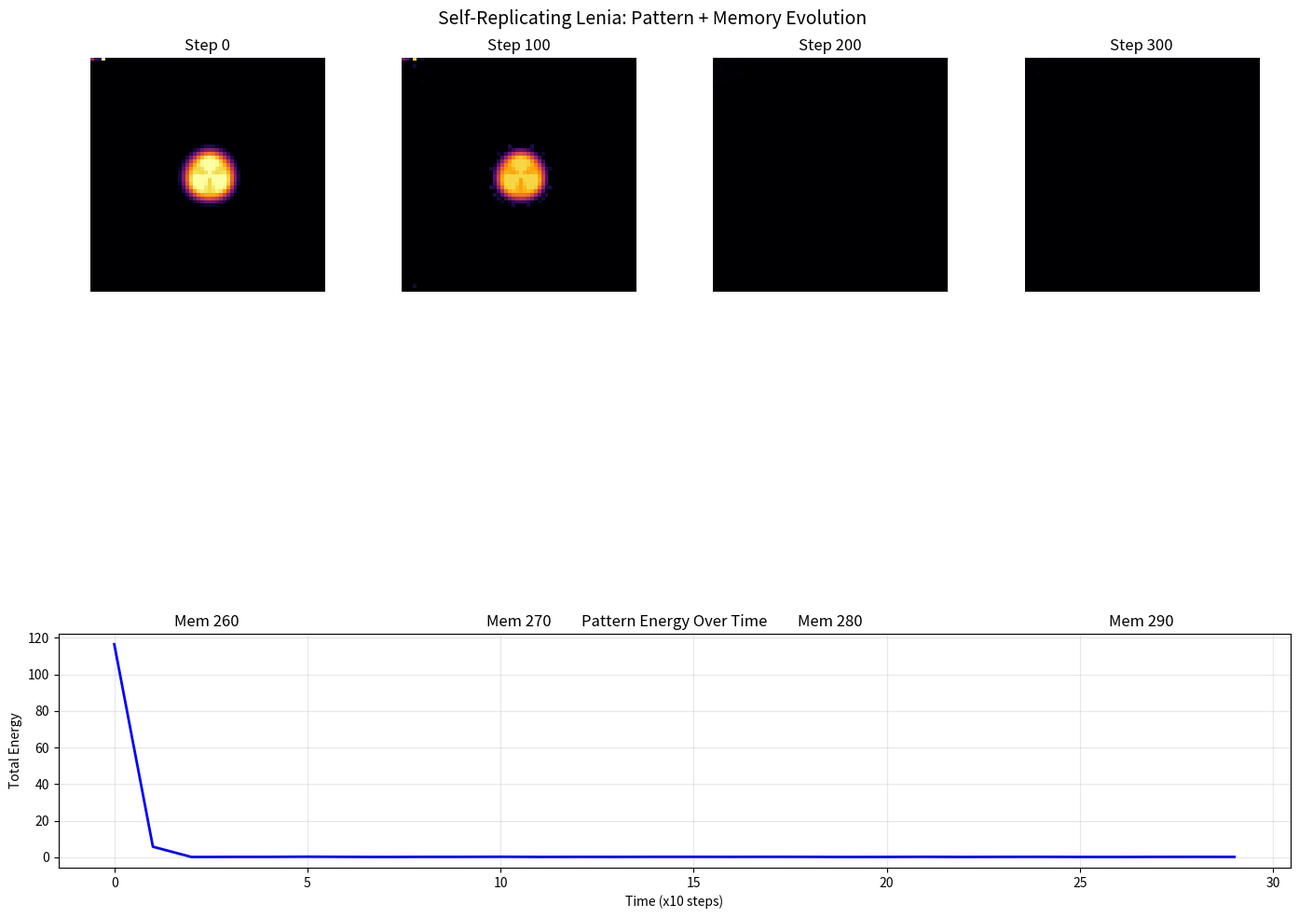

The matplotlib source for this figure: (Note: this script raises an exception after producing the figure.)
"""
Self-Replicating Lenia Experiment

Combining insights from Self-Replicating Neural Networks with Lenia:
- Can a Lenia pattern "remember" its kernel parameters?
- Can we create a pattern that encodes its own shape?

Idea: Train a pattern to output its own kernel parameters through
the dynamics of the field itself (without neural networks).

Approach:
1. Create a Lenia pattern with learnable kernel parameters
2. Add a "memory region" that encodes kernel parameters
3. The pattern evolves, and the memory region updates to reflect
   the kernel parameters that would sustain the pattern

This is simpler than Self-Rep NN but tests the same concept:
can a dynamical system encode its own parameters?
"""

import numpy as np
import matplotlib.pyplot as plt
from scipy.ndimage import convolve
from pathlib import Path
import json


def make_gaussian_kernel(R, mu, sigma):
    """Create a Gaussian ring kernel for Lenia."""
    size = 2 * R + 1
    y, x = np.ogrid[-R:R+1, -R:R+1]
    r = np.sqrt(x**2 + y**2)
    
    # Gaussian ring
    kernel = np.exp(-((r - R * mu)**2) / (2 * (R * sigma)**2))
    kernel[r > R] = 0
    kernel /= kernel.sum()
    
    return kernel


def lenia_step(grid, kernel, mu=0.15, sigma=0.015, dt=0.1):
    """Single Lenia update step."""
    # Convolution
    U = convolve(grid, kernel, mode='wrap')
    
    # Growth function
    growth = np.exp(-((U - mu)**2) / (2 * sigma**2)) * 2 - 1
    
    # Update
    new_grid = np.clip(grid + dt * growth, 0, 1)
    
    return new_grid, U


def make_orbium(shape, R=13):
    """Create the classic Orbium pattern."""
    h, w = shape
    grid = np.zeros(shape)
    
    # Orbium is a smooth, rounded creature
    cy, cx = h // 2, w // 2
    
    # Create smooth disk-like shape
    y, x = np.ogrid[:h, :w]
    r = np.sqrt((x - cx)**2 + (y - cy)**2)
    
    # Orbium shape: smooth gradient
    inner_r = R * 0.3
    outer_r = R * 0.7
    
    # Smooth falloff
    dist = (r - inner_r) / (outer_r - inner_r)
    dist = np.clip(dist, 0, 1)
    
    # Main body
    mask = r <= outer_r
    grid[mask] = np.cos(dist[mask] * np.pi / 2) ** 2
    
    # Add some internal structure
    angle = np.arctan2(y - cy, x - cx)
    internal_structure = 0.1 * np.sin(3 * angle) * (1 - dist)
    grid[mask] += internal_structure[mask]
    
    grid = np.clip(grid, 0, 1)
    
    return grid


def add_memory_region(grid, kernel_params, memory_size=8):
    """
    Add a 'memory region' to the grid that encodes kernel parameters.
    The memory is a small region where the pattern stores its parameters.
    
    Memory encoding:
    - Each cell encodes a parameter value as its intensity
    - Position encodes which parameter
    """
    h, w = grid.shape
    memory = np.zeros((memory_size, memory_size))
    
    # Encode parameters
    R, mu, sigma = kernel_params
    
    # Normalize to [0, 1] range
    memory[0, 0] = min(R / 30, 1)      # R normalized
    memory[0, 1] = mu                    # mu is already [0, 1]
    memory[0, 2] = sigma * 10            # sigma scaled up
    memory[0, 3] = 1.0                   # marker bit
    
    # Place memory in top-left corner
    grid[:memory_size, :memory_size] = memory
    
    return grid


def extract_memory_region(grid, memory_size=8):
    """
    Extract kernel parameters from memory region.
    """
    memory = grid[:memory_size, :memory_size]
    
    # Decode parameters
    R = memory[0, 0] * 30
    mu = memory[0, 1]
    sigma = memory[0, 2] / 10
    
    return R, mu, sigma


def self_replicating_lenia_experiment(
    initial_params=(13, 0.15, 0.015),
    grid_size=64,
    steps=300,
    memory_size=8,
    replication_interval=50,
    noise_level=0.01
):
    """
    Run a self-replicating Lenia experiment.
    
    The pattern tries to maintain its kernel parameters in the memory region
    while evolving. If successful, the memory region should remain stable
    while the pattern continues to exist.
    """
    print("=" * 60)
    print("Self-Replicating Lenia Experiment")
    print("=" * 60)
    
    R, mu, sigma = initial_params
    print(f"\nInitial parameters: R={R}, μ={mu}, σ={sigma}")
    
    # Create initial pattern with memory
    grid = make_orbium((grid_size, grid_size), R)
    grid = add_memory_region(grid, initial_params, memory_size)
    
    # Make kernel from parameters
    kernel = make_gaussian_kernel(R, mu, sigma)
    
    # Track metrics
    memory_history = []
    energy_history = []
    snapshots = [grid.copy()]
    
    for step in range(steps):
        # Normal Lenia step
        grid, U = lenia_step(grid, kernel, mu, sigma)
        
        # Add small noise to memory region (mutation)
        grid[:memory_size, :memory_size] += np.random.randn(memory_size, memory_size) * noise_level
        grid[:memory_size, :memory_size] = np.clip(grid[:memory_size, :memory_size], 0, 1)
        
        # Every replication_interval steps, "read" the memory and update parameters
        if step > 0 and step % replication_interval == 0:
            # Extract parameters from memory
            new_R, new_mu, new_sigma = extract_memory_region(grid, memory_size)
            
            # Only update if parameters are valid
            if new_R > 5 and new_R < 30 and 0.05 < new_mu < 0.5 and 0.001 < new_sigma < 0.1:
                R, mu, sigma = new_R, new_mu, new_sigma
                kernel = make_gaussian_kernel(int(R), mu, sigma)
                print(f"  Step {step}: Updated kernel to R={R:.1f}, μ={mu:.3f}, σ={sigma:.4f}")
        
        # Track memory
        if step % 10 == 0:
            memory_history.append(grid[:memory_size, :memory_size].copy())
            energy = np.sum(grid)
            energy_history.append(energy)
        
        if step % 100 == 0:
            snapshots.append(grid.copy())
            print(f"  Step {step}: energy={energy:.2f}")
    
    return grid, memory_history, energy_history, snapshots


def parameter_sweep_experiment():
    """
    Sweep through different parameter combinations to find stable
    self-replicating configurations.
    """
    print("\n" + "=" * 60)
    print("Parameter Sweep: Finding Self-Replicating Configurations")
    print("=" * 60)
    
    results = []
    
    # Parameter ranges
    R_values = [10, 13, 15, 18]
    mu_values = [0.12, 0.15, 0.18, 0.20]
    sigma_values = [0.01, 0.015, 0.02, 0.03]
    
    total = len(R_values) * len(mu_values) * len(sigma_values)
    count = 0
    
    for R in R_values:
        for mu in mu_values:
            for sigma in sigma_values:
                count += 1
                print(f"\n[{count}/{total}] Testing R={R}, μ={mu}, σ={sigma}")
                
                # Run short simulation
                final_grid, mem_hist, energy_hist, _ = self_replicating_lenia_experiment(
                    initial_params=(R, mu, sigma),
                    grid_size=64,
                    steps=200,
                    replication_interval=50,
                    noise_level=0.005
                )
                
                # Metrics
                initial_energy = energy_hist[0]
                final_energy = energy_hist[-1]
                survival_rate = final_energy / (initial_energy + 1e-8)
                
                # Memory stability (how much did memory change?)
                mem_change = np.mean(np.abs(mem_hist[-1] - mem_hist[0]))
                
                result = {
                    'R': R,
                    'mu': mu,
                    'sigma': sigma,
                    'initial_energy': float(initial_energy),
                    'final_energy': float(final_energy),
                    'survival_rate': float(survival_rate),
                    'memory_change': float(mem_change),
                    'stable': 'yes' if survival_rate > 0.5 and mem_change < 0.2 else 'no'
                }
                results.append(result)
                
                status = "[OK] STABLE" if result['stable'] else "[X] UNSTABLE"
                print(f"  {status}: survival={survival_rate:.2f}, mem_change={mem_change:.3f}")
    
    # Save results
    output_path = Path("D:/openclaw_workspace/experiments/self_replicating_lenia_sweep.json")
    with open(output_path, 'w') as f:
        json.dump(results, f, indent=2)
    print(f"\nSaved sweep results to {output_path}")
    
    # Summary
    stable_count = sum(1 for r in results if r['stable'] == 'yes')
    print(f"\nFound {stable_count}/{total} stable configurations")
    
    return results


def visualize_self_replication(grid, memory_history, energy_history, snapshots):
    """Create visualization of self-replicating experiment."""
    
    fig = plt.figure(figsize=(14, 10))
    
    # 1. Evolution snapshots
    n_snaps = min(len(snapshots), 6)
    for i, snap in enumerate(snapshots[:n_snaps]):
        ax = fig.add_subplot(3, 4, i + 1)
        ax.imshow(snap, cmap='inferno', vmin=0, vmax=1)
        ax.set_title(f"Step {i * 100}")
        ax.axis('off')
    
    # 2. Memory evolution - show last 4 memory states
    n_mem = min(len(memory_history), 4)
    for i in range(n_mem):
        idx = len(memory_history) - n_mem + i  # Show last 4
        ax = fig.add_subplot(3, 4, 9 + i)
        ax.imshow(memory_history[idx], cmap='viridis', vmin=0, vmax=1)
        ax.set_title(f"Mem {idx * 10}")
        ax.axis('off')
    
    # 3. Energy plot
    ax = fig.add_subplot(3, 1, 3)
    ax.plot(energy_history, 'b-', linewidth=2)
    ax.set_xlabel('Time (x10 steps)')
    ax.set_ylabel('Total Energy')
    ax.set_title('Pattern Energy Over Time')
    ax.grid(True, alpha=0.3)
    
    plt.suptitle("Self-Replicating Lenia: Pattern + Memory Evolution", fontsize=14)
    plt.tight_layout()
    
    output_path = Path("D:/openclaw_workspace/experiments/self_replicating_lenia.png")
    plt.savefig(output_path, dpi=150, bbox_inches='tight')
    print(f"Saved visualization to {output_path}")
    
    return fig


def visualize_sweep(results):
    """Visualize parameter sweep results."""
    
    # Extract data
    R_vals = [r['R'] for r in results]
    mu_vals = [r['mu'] for r in results]
    sigma_vals = [r['sigma'] for r in results]
    survival = [r['survival_rate'] for r in results]
    mem_change = [r['memory_change'] for r in results]
    stable = [r['stable'] == 'yes' for r in results]
    
    fig, axes = plt.subplots(2, 2, figsize=(12, 10))
    
    # 1. Survival rate scatter
    ax = axes[0, 0]
    colors = ['green' if s else 'red' for s in stable]
    ax.scatter(range(len(results)), survival, c=colors, alpha=0.7)
    ax.axhline(y=0.5, color='gray', linestyle='--', label='Stability threshold')
    ax.set_xlabel('Configuration')
    ax.set_ylabel('Survival Rate')
    ax.set_title('Survival Rate by Configuration')
    ax.legend()
    
    # 2. Memory change scatter
    ax = axes[0, 1]
    ax.scatter(range(len(results)), mem_change, c=colors, alpha=0.7)
    ax.axhline(y=0.2, color='gray', linestyle='--', label='Memory threshold')
    ax.set_xlabel('Configuration')
    ax.set_ylabel('Memory Change')
    ax.set_title('Memory Stability by Configuration')
    ax.legend()
    
    # 3. R vs survival
    ax = axes[1, 0]
    R_unique = sorted(set(R_vals))
    for R in R_unique:
        idx = [i for i, r in enumerate(results) if r['R'] == R]
        ax.scatter([R] * len(idx), [survival[i] for i in idx], 
                   c=['green' if stable[i] else 'red' for i in idx],
                   alpha=0.7)
    ax.set_xlabel('Kernel Radius (R)')
    ax.set_ylabel('Survival Rate')
    ax.set_title('Survival Rate by Kernel Radius')
    
    # 4. Summary
    ax = axes[1, 1]
    ax.axis('off')
    stable_count = sum(stable)
    best_idx = survival.index(max(survival))
    best = results[best_idx]
    
    summary_text = f"""
    Self-Replicating Lenia Sweep Results
    {'=' * 35}
    
    Total configurations: {len(results)}
    Stable configurations: {stable_count}
    
    Best configuration:
      R = {best['R']}
      μ = {best['mu']}
      σ = {best['sigma']}
      Survival rate: {best['survival_rate']:.3f}
      Memory change: {best['memory_change']:.3f}
    
    Stability criteria:
      - Survival rate > 0.5
      - Memory change < 0.2
    """
    ax.text(0.1, 0.5, summary_text, fontsize=11, fontfamily='monospace',
            verticalalignment='center', transform=ax.transAxes)
    
    plt.suptitle("Self-Replicating Lenia Parameter Sweep", fontsize=14)
    plt.tight_layout()
    
    output_path = Path("D:/openclaw_workspace/experiments/self_replicating_lenia_sweep.png")
    plt.savefig(output_path, dpi=150, bbox_inches='tight')
    print(f"Saved sweep visualization to {output_path}")


if __name__ == "__main__":
    print("=" * 60)
    print("SELF-REPLICATING LENIA EXPERIMENT")
    print("=" * 60)
    print("\nHypothesis: A Lenia pattern can encode its own kernel")
    print("parameters in a 'memory region' and maintain them through")
    print("self-referential dynamics.")
    print()
    
    # Run main experiment
    print("\n--- Main Experiment ---")
    grid, mem_hist, energy_hist, snapshots = self_replicating_lenia_experiment(
        initial_params=(13, 0.15, 0.015),
        grid_size=64,
        steps=300,
        replication_interval=50,
        noise_level=0.01
    )
    
    visualize_self_replication(grid, mem_hist, energy_hist, snapshots)
    
    # Run parameter sweep
    print("\n--- Parameter Sweep ---")
    results = parameter_sweep_experiment()
    visualize_sweep(results)
    
    print("\n" + "=" * 60)
    print("Experiment complete!")
    print("=" * 60)
    print("\nKey questions for analysis:")
    print("1. Does the memory region remain stable?")
    print("2. Can parameters be extracted and used to regenerate the pattern?")
    print("3. What parameter combinations enable self-replication?")
    print("4. Is there a correlation between pattern stability and memory stability?")
